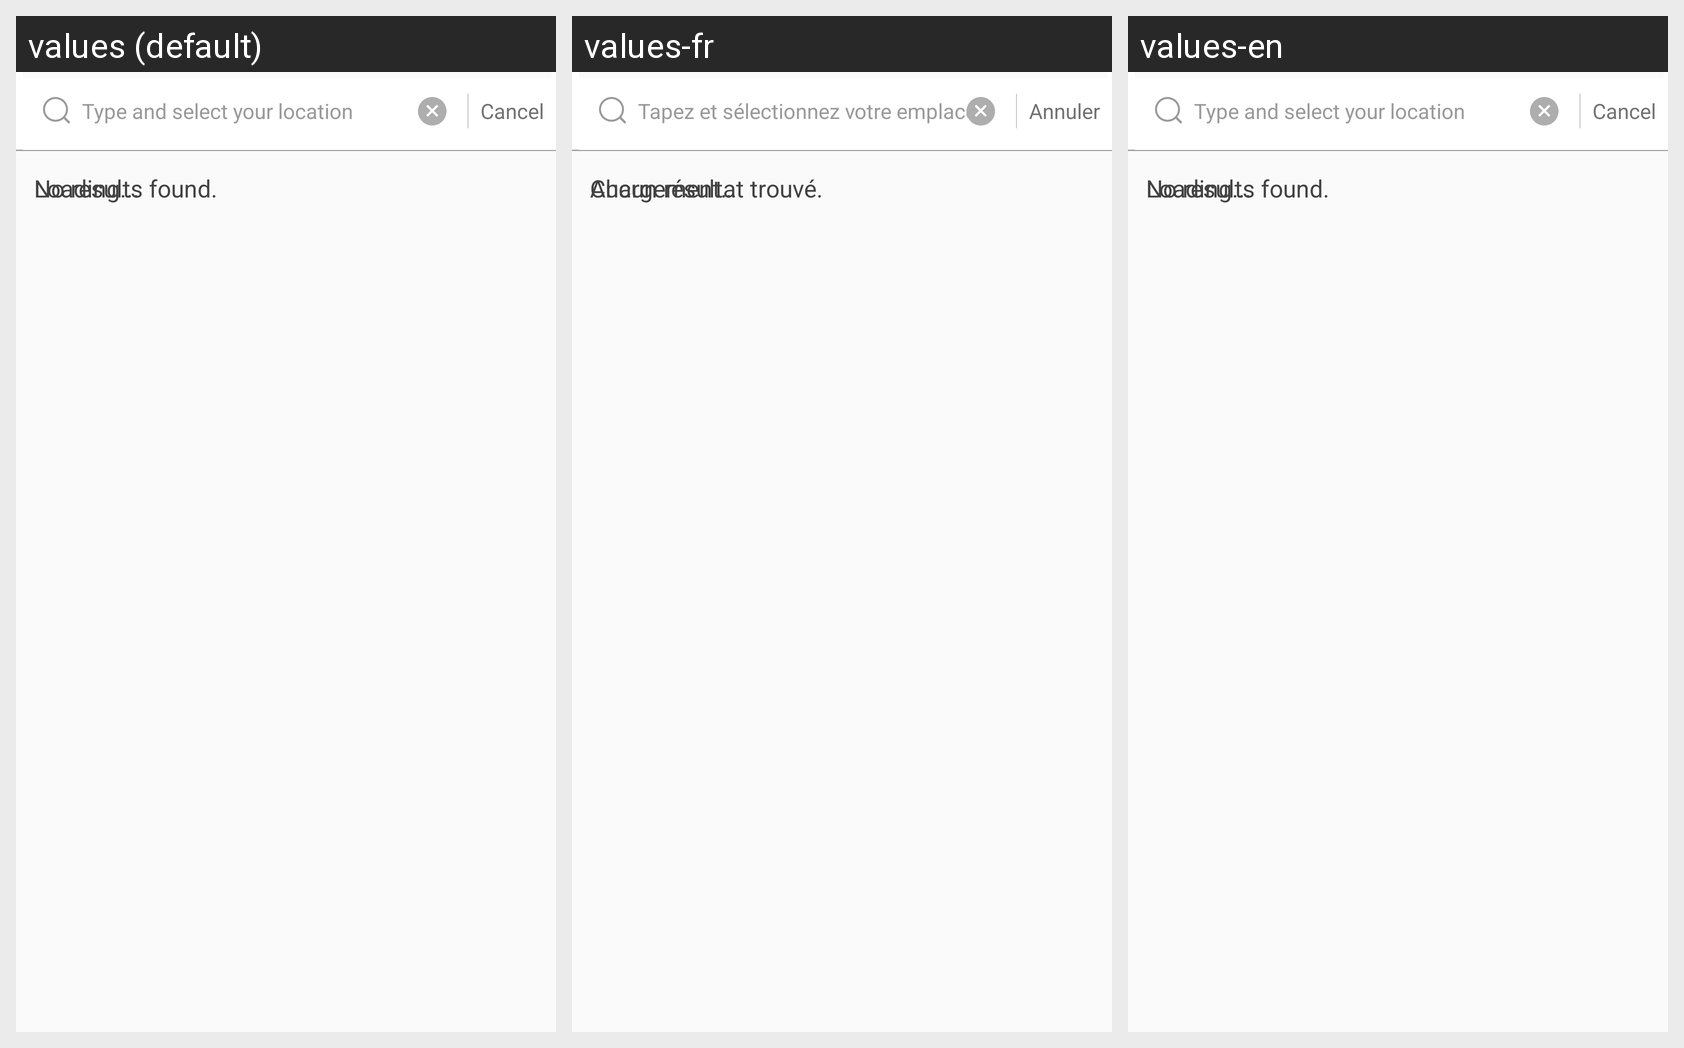

The same Android screen rendered under several of its app's locales, left to right. List the strings drawn on it with the default value and each locale's translation.
Android screen res/layout/activity_search_location.xml rendered under 3 locales, left to right: values (default), values-fr, values-en. Device: Nexus 5 (rendered at 1080×1920; each locale shown at half size, 540×960, under a caption strip naming it); theme CustomTheme.
Other locales in the repository, not shown: values-ar, values-es, values-hi-rIN, values-in, values-pt, values-ru, values-th-rTH, values-tr, values-zh.
Strings drawn on this screen, with the default value and each locale's value (text and hints the layout hard-codes, and strings that could not be matched under every locale, appear in the picture but are not listed):

cancel
  values: Cancel
  values-fr: Annuler
  values-en: Cancel

search_location
  values: Type and select your location
  values-fr: Tapez et sélectionnez votre emplacement
  values-en: Type and select your location

no_result
  values: No results found.
  values-fr: Aucun résultat trouvé.
  values-en: No results found.

loading
  values: Loading...
  values-fr: Chargement…
  values-en: Loading...
